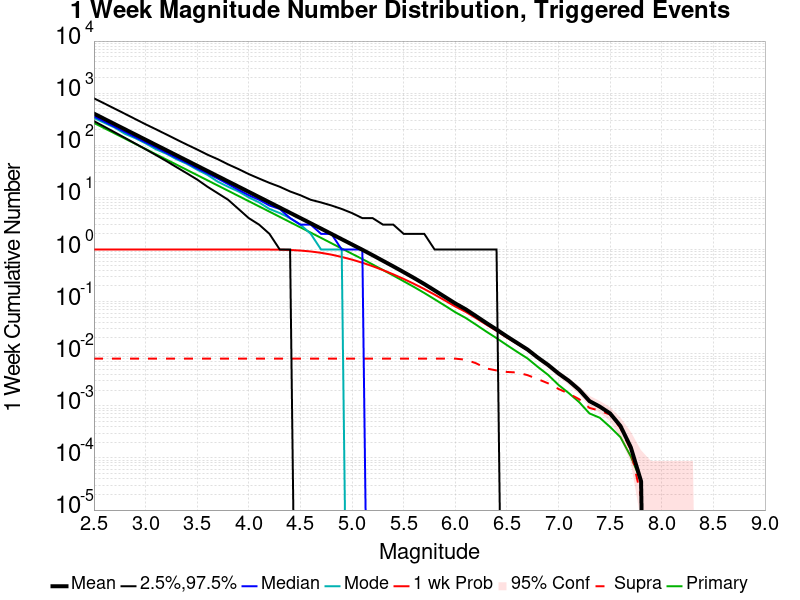

Values plotted in this chart, from the file beside it:
Mag, Mean, 2.5 %ile, 97.5 %ile, Median, Mode, 1 wk Probability, 1 wk Supra-Seis Prob, Primary Aftershocks Mean
2.5, 405, 291.0, 796.0, 358.0, 334.0, 1.0, 0.008068, 268.1
2.6, 321.7, 228.0, 636.0, 285.0, 270.0, 1.0, 0.008068, 213
2.7, 255.5, 178.0, 506.0, 226.0, 219.0, 1.0, 0.008068, 169.1
2.8, 202.9, 139.0, 402.0, 180.0, 166.0, 1.0, 0.008068, 134.3
2.9, 161.2, 108.0, 319.0, 143.0, 137.0, 1.0, 0.008068, 106.7
3.0, 128, 84.0, 253.0, 114.0, 109.0, 1.0, 0.008068, 84.74
3.1, 101.7, 65.0, 203.0, 91.0, 84.0, 1.0, 0.008068, 67.31
3.2, 80.78, 50.0, 162.0, 72.0, 69.0, 1.0, 0.008068, 53.48
3.3, 64.18, 38.0, 129.0, 57.0, 54.0, 1.0, 0.008068, 42.48
3.4, 50.95, 29.0, 103.0, 46.0, 44.0, 1.0, 0.008068, 33.73
3.5, 40.45, 22.0, 83.0, 36.0, 34.0, 1.0, 0.008068, 26.78
3.6, 32.13, 16.0, 66.0, 29.0, 27.0, 1.0, 0.008068, 21.27
3.7, 25.51, 12.0, 54.0, 23.0, 20.0, 1.0, 0.008068, 16.88
3.8, 20.26, 9.0, 43.0, 18.0, 16.0, 1.0, 0.008068, 13.41
3.9, 16.09, 6.0, 35.0, 14.0, 13.0, 1.0, 0.008068, 10.65
4.0, 12.77, 4.0, 28.0, 11.0, 10.0, 0.9999, 0.008068, 8.451
4.1, 10.13, 3.0, 23.0, 9.0, 8.0, 0.9995, 0.008068, 6.71
4.2, 8.047, 2.0, 19.0, 7.0, 6.0, 0.9978, 0.008068, 5.328
4.3, 6.38, 1.0, 16.0, 6.0, 5.0, 0.9928, 0.008068, 4.225
4.4, 5.061, 1.0, 13.0, 4.0, 4.0, 0.9795, 0.008068, 3.349
4.5, 4.016, 0.0, 11.0, 3.0, 3.0, 0.955, 0.008068, 2.658
4.6, 3.185, 0.0, 9.0, 3.0, 2.0, 0.917, 0.008068, 2.109
4.7, 2.521, 0.0, 8.0, 2.0, 1.0, 0.8637, 0.008068, 1.672
4.8, 1.995, 0.0, 7.0, 2.0, 1.0, 0.7973, 0.008068, 1.321
4.9, 1.578, 0.0, 6.0, 1.0, 1.0, 0.7198, 0.008068, 1.045
5.0, 1.248, 0.0, 5.0, 1.0, 0.0, 0.6397, 0.008068, 0.8277
5.1, 0.9892, 0.0, 4.0, 1.0, 0.0, 0.558, 0.008068, 0.6563
5.2, 0.7767, 0.0, 4.0, 0.0, 0.0, 0.4779, 0.008068, 0.516
5.3, 0.6067, 0.0, 3.0, 0.0, 0.0, 0.4021, 0.008068, 0.4037
5.4, 0.4742, 0.0, 3.0, 0.0, 0.0, 0.3335, 0.008068, 0.3167
5.5, 0.3683, 0.0, 2.0, 0.0, 0.0, 0.2727, 0.008068, 0.2462
5.6, 0.2846, 0.0, 2.0, 0.0, 0.0, 0.2194, 0.008068, 0.1911
5.7, 0.2176, 0.0, 2.0, 0.0, 0.0, 0.1744, 0.008068, 0.1465
5.8, 0.1642, 0.0, 1.0, 0.0, 0.0, 0.1362, 0.008068, 0.111
5.9, 0.1231, 0.0, 1.0, 0.0, 0.0, 0.1052, 0.008068, 0.08372
6.0, 0.09243, 0.0, 1.0, 0.0, 0.0, 0.08061, 0.00805, 0.06263
6.1, 0.07154, 0.0, 1.0, 0.0, 0.0, 0.06379, 0.007692, 0.04877
6.2, 0.05297, 0.0, 1.0, 0.0, 0.0, 0.04835, 0.006583, 0.03623
6.3, 0.03909, 0.0, 1.0, 0.0, 0.0, 0.03631, 0.005224, 0.02667
6.4, 0.02914, 0.0, 1.0, 0.0, 0.0, 0.02742, 0.004776, 0.01991
6.5, 0.0215, 0.0, 0.0, 0.0, 0.0, 0.02043, 0.004472, 0.01465
6.6, 0.01608, 0.0, 0.0, 0.0, 0.0, 0.01551, 0.004365, 0.01086
6.7, 0.01204, 0.0, 0.0, 0.0, 0.0, 0.01177, 0.003882, 0.008122
6.8, 0.008426, 0.0, 0.0, 0.0, 0.0, 0.008283, 0.003256, 0.005581
6.9, 0.006082, 0.0, 0.0, 0.0, 0.0, 0.006029, 0.002701, 0.003918
7.0, 0.004186, 0.0, 0.0, 0.0, 0.0, 0.004132, 0.002111, 0.002522
7.1, 0.003023, 0.0, 0.0, 0.0, 0.0, 0.002987, 0.001717, 0.001753
7.2, 0.002039, 0.0, 0.0, 0.0, 0.0, 0.002021, 0.001342, 0.001181
7.3, 0.001234, 0.0, 0.0, 0.0, 0.0, 0.001216, 9.1234344E-4, 7.155635E-4
7.4, 9.6601073E-4, 0.0, 0.0, 0.0, 0.0, 9.4812165E-4, 8.050089E-4, 5.903399E-4
7.5, 7.155635E-4, 0.0, 0.0, 0.0, 0.0, 6.976744E-4, 6.797853E-4, 3.9355992E-4
7.6, 4.1144903E-4, 0.0, 0.0, 0.0, 0.0, 3.9355992E-4, 3.7567085E-4, 2.5044722E-4
7.7, 1.610018E-4, 0.0, 0.0, 0.0, 0.0, 1.610018E-4, 1.431127E-4, 1.0733453E-4
7.8, 3.5778176E-5, 0.0, 0.0, 0.0, 0.0, 3.5778176E-5, 1.7889088E-5, 3.5778176E-5
7.9, 0.0, 0.0, 0.0, 0.0, 0.0, 0.0, 0.0, 0.0
8.0, 0.0, 0.0, 0.0, 0.0, 0.0, 0.0, 0.0, 0.0
8.1, 0.0, 0.0, 0.0, 0.0, 0.0, 0.0, 0.0, 0.0
8.2, 0.0, 0.0, 0.0, 0.0, 0.0, 0.0, 0.0, 0.0
8.3, 0.0, 0.0, 0.0, 0.0, 0.0, 0.0, 0.0, 0.0
8.4, 0.0, 0.0, 0.0, 0.0, 0.0, 0.0, 0.0, 0.0
... 6 more rows
